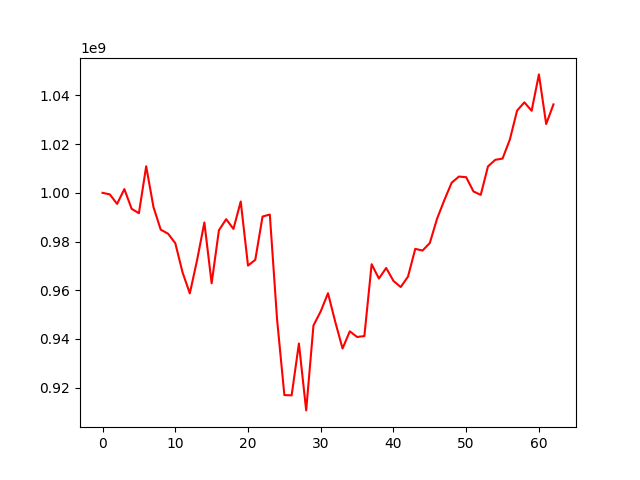

Data behind this chart, as committed beside it:
, 0
0, 1000000000
1, 999366514
2, 995455694
3, 1001535162
4, 993434732
5, 991628740
6, 1010902994
7, 994191054
8, 984857744
9, 983232281
10, 979330769
11, 967307927
12, 958683859
13, 972356468
14, 987822246
15, 962827613
16, 984617388
17, 989165157
18, 985177153
19, 996454351
20, 970110317
21, 972470429
22, 990251938
23, 991093983
24, 947913801
25, 916891700
26, 916774542
27, 938084270
28, 910597506
29, 945483251
30, 951301916
31, 958753365
32, 946959698
33, 936023811
34, 943098774
35, 940768970
36, 941135686
37, 970664014
38, 964785062
39, 969116052
40, 963797966
41, 961287063
42, 965585315
43, 976977760
44, 976282637
45, 979379049
46, 989409059
47, 997034974
48, 1004141853
49, 1006690837
50, 1006426347
51, 1000565055
52, 999156582
53, 1010869762
54, 1013569598
55, 1014070682
56, 1021851662
57, 1033805484
58, 1037180040
59, 1033720957
... 3 more rows
